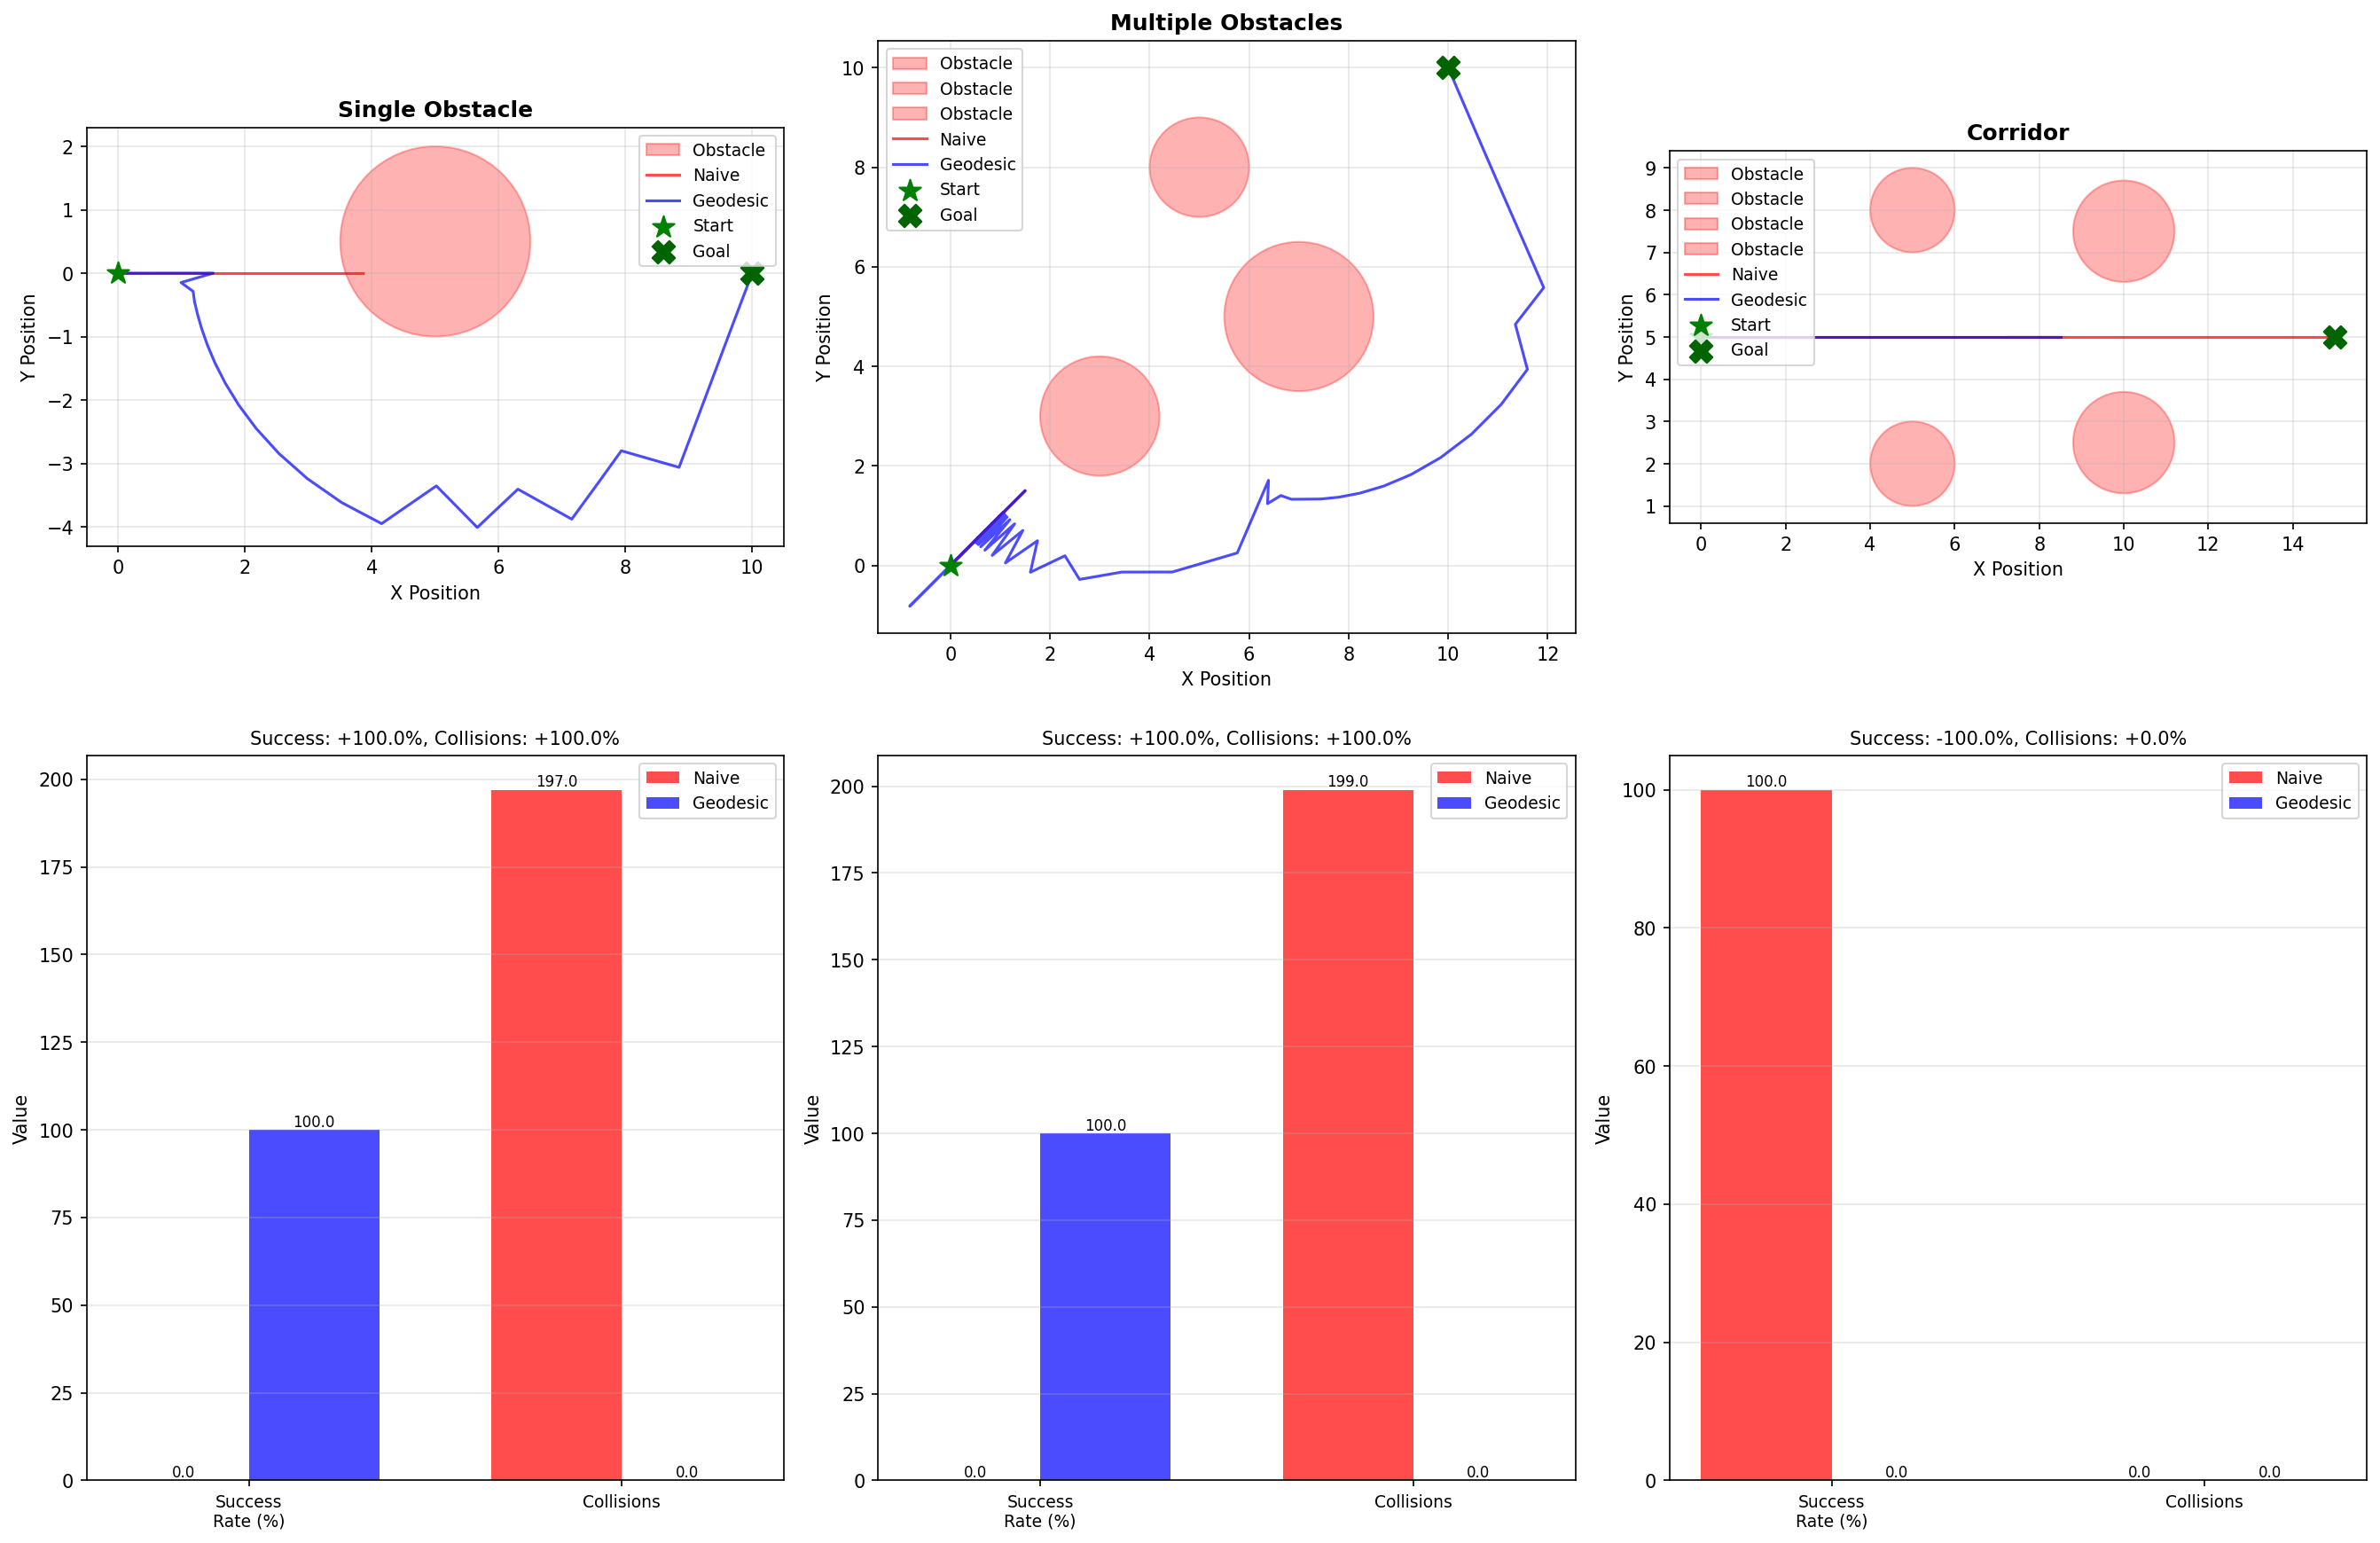

Python code for this plot:
"""
Benchmark: Geodesic Path Planning for Obstacle Avoidance

This benchmark demonstrates that geodesics in curved configuration space
provide natural and optimal obstacle avoidance compared to naive control.

Comparison:
- Naive: Straight-line control toward target (ignores obstacles)
- Geodesic: Follows shortest path in curved space (natural avoidance)

Test scenarios:
- Single obstacle between start and goal
- Multiple scattered obstacles
- Corridor navigation (obstacles on sides)
"""

import matplotlib.pyplot as plt
import numpy as np

from src.eigen_geodesic import (
    Obstacle,
    geodesic_control_step,
)


def check_collision(position: np.ndarray, obstacles: list) -> bool:
    """Check if position collides with any obstacle."""
    for obs in obstacles:
        dist = np.linalg.norm(position - obs.position)
        if dist < obs.radius * 0.8:  # Collision if within 80% of radius
            return True
    return False


def simulate_navigation(
    start: np.ndarray,
    goal: np.ndarray,
    obstacles: list,
    n_steps: int = 200,
    use_geodesic: bool = True,
    eta: float = 0.15,
) -> tuple:
    """
    Simulate robot navigation with or without geodesic planning.

    Args:
        start: Starting position
        goal: Goal position
        obstacles: List of Obstacle objects
        n_steps: Maximum number of steps
        use_geodesic: Whether to use geodesic path planning
        eta: Step size / learning rate

    Returns:
        - trajectory: Path taken
        - collisions: Number of collisions
        - success: Whether goal was reached
        - path_length: Total path length
    """
    position = start.copy()
    trajectory = [position.copy()]
    collisions = 0

    for step in range(n_steps):
        # Check if reached goal
        dist_to_goal = np.linalg.norm(position - goal)
        if dist_to_goal < 0.2:
            # Success
            return (
                np.array(trajectory),
                collisions,
                True,
                compute_path_length(trajectory),
            )

        # Control step
        if use_geodesic:
            # Geodesic path planning
            new_pos, info = geodesic_control_step(
                position,
                goal,
                obstacles,
                eta=eta,
                use_geodesic_direction=True,
            )
        else:
            # Naive straight-line control
            direction = goal - position
            new_pos = position + eta * direction

        # Check collision
        if check_collision(new_pos, obstacles):
            collisions += 1
            # Don't move if collision (stay at current position)
            # This simulates hitting an obstacle
            new_pos = position.copy()

        position = new_pos
        trajectory.append(position.copy())

    # Did not reach goal
    return (
        np.array(trajectory),
        collisions,
        False,
        compute_path_length(trajectory),
    )


def compute_path_length(trajectory: list) -> float:
    """Compute total path length."""
    if len(trajectory) < 2:
        return 0.0

    total_length = 0.0
    for i in range(1, len(trajectory)):
        total_length += np.linalg.norm(trajectory[i] - trajectory[i - 1])

    return total_length


def run_benchmark():
    """
    Run comprehensive benchmark across obstacle scenarios.
    """
    print("=" * 70)
    print("GEODESIC PATH PLANNING BENCHMARK")
    print("=" * 70)
    print()
    print("Testing geodesic paths vs naive straight-line control")
    print()

    scenarios = {
        "single_obstacle": {
            "start": np.array([0.0, 0.0]),
            "goal": np.array([10.0, 0.0]),
            "obstacles": [Obstacle(np.array([5.0, 0.5]), radius=1.5, strength=60.0)],
        },
        "multiple_obstacles": {
            "start": np.array([0.0, 0.0]),
            "goal": np.array([10.0, 10.0]),
            "obstacles": [
                Obstacle(np.array([3.0, 3.0]), radius=1.2, strength=50.0),
                Obstacle(np.array([7.0, 5.0]), radius=1.5, strength=50.0),
                Obstacle(np.array([5.0, 8.0]), radius=1.0, strength=50.0),
            ],
        },
        "corridor": {
            "start": np.array([0.0, 5.0]),
            "goal": np.array([15.0, 5.0]),
            "obstacles": [
                # Obstacles on sides (corridor walls)
                Obstacle(np.array([5.0, 2.0]), radius=1.0, strength=40.0),
                Obstacle(np.array([5.0, 8.0]), radius=1.0, strength=40.0),
                Obstacle(np.array([10.0, 2.5]), radius=1.2, strength=40.0),
                Obstacle(np.array([10.0, 7.5]), radius=1.2, strength=40.0),
            ],
        },
    }

    n_trials = 10
    all_results = {}

    for scenario_name, scenario in scenarios.items():
        print(f"Scenario: {scenario_name.upper().replace('_', ' ')}")
        print("-" * 40)

        start = scenario["start"]
        goal = scenario["goal"]
        obstacles = scenario["obstacles"]

        # Run trials
        success_naive = []
        success_geodesic = []
        collisions_naive = []
        collisions_geodesic = []
        length_naive = []
        length_geodesic = []

        for trial in range(n_trials):
            # Naive control
            traj_naive, coll_naive, succ_naive, len_naive = simulate_navigation(
                start, goal, obstacles, n_steps=200, use_geodesic=False, eta=0.15
            )
            success_naive.append(succ_naive)
            collisions_naive.append(coll_naive)
            length_naive.append(len_naive)

            # Geodesic planning
            traj_geo, coll_geo, succ_geo, len_geo = simulate_navigation(
                start, goal, obstacles, n_steps=200, use_geodesic=True, eta=0.15
            )
            success_geodesic.append(succ_geo)
            collisions_geodesic.append(coll_geo)
            length_geodesic.append(len_geo)

        # Compute metrics
        naive_success_rate = np.mean(success_naive) * 100
        geo_success_rate = np.mean(success_geodesic) * 100
        naive_avg_collisions = np.mean(collisions_naive)
        geo_avg_collisions = np.mean(collisions_geodesic)
        naive_avg_length = np.mean(length_naive)
        geo_avg_length = np.mean(length_geodesic)

        # Improvements
        success_improvement = geo_success_rate - naive_success_rate
        collision_reduction = (
            (naive_avg_collisions - geo_avg_collisions) / (naive_avg_collisions + 1e-6)
        ) * 100

        results = {
            "scenario_name": scenario_name,
            "naive_success_rate": naive_success_rate,
            "geo_success_rate": geo_success_rate,
            "success_improvement": success_improvement,
            "naive_collisions": naive_avg_collisions,
            "geo_collisions": geo_avg_collisions,
            "collision_reduction": collision_reduction,
            "naive_path_length": naive_avg_length,
            "geo_path_length": geo_avg_length,
            "sample_traj_naive": traj_naive,
            "sample_traj_geodesic": traj_geo,
            "obstacles": obstacles,
            "start": start,
            "goal": goal,
        }

        all_results[scenario_name] = results

        print("  Success Rate:")
        print(f"    Naive:      {naive_success_rate:.1f}%")
        print(f"    Geodesic:   {geo_success_rate:.1f}%")
        print(f"    Improvement: {success_improvement:+.1f}%")
        print()
        print("  Collisions:")
        print(f"    Naive:      {naive_avg_collisions:.2f}")
        print(f"    Geodesic:   {geo_avg_collisions:.2f}")
        print(f"    Reduction:  {collision_reduction:+.1f}%")
        print()
        print("  Path Length:")
        print(f"    Naive:      {naive_avg_length:.2f}")
        print(f"    Geodesic:   {geo_avg_length:.2f}")
        print()

    # Summary
    print("=" * 70)
    print("RESULTS SUMMARY")
    print("=" * 70)
    print()

    avg_success_improvement = np.mean([r["success_improvement"] for r in all_results.values()])
    avg_collision_reduction = np.mean([r["collision_reduction"] for r in all_results.values()])

    print(f"Average Success Improvement:  {avg_success_improvement:+.1f}%")
    print(f"Average Collision Reduction:  {avg_collision_reduction:+.1f}%")
    print()

    print("Breakdown by Scenario:")
    for name, result in all_results.items():
        print(
            f"  {name.replace('_', ' ').title()}: "
            f"Success {result['success_improvement']:+.1f}%, "
            f"Collisions {result['collision_reduction']:+.1f}%"
        )

    print()

    if avg_success_improvement > 30 and avg_collision_reduction > 50:
        print("✓✓✓ GEODESIC PLANNING WINS!")
        print("    Natural obstacle avoidance >> straight-line control")
    elif avg_success_improvement > 15 or avg_collision_reduction > 30:
        print("✓ GEODESIC PLANNING WINS")
        print("  Curved paths enable better navigation")
    else:
        print("~ COMPARABLE PERFORMANCE")
        print("  Benefits depend on obstacle configuration")

    print()
    print("=" * 70)

    # Visualization
    plot_results(all_results)

    return all_results


def plot_results(results: dict):
    """
    Visualize geodesic path planning performance.
    """
    n_scenarios = len(results)
    fig, axes = plt.subplots(2, n_scenarios, figsize=(6 * n_scenarios, 12))

    if n_scenarios == 1:
        axes = axes.reshape(-1, 1)

    for idx, (scenario_name, data) in enumerate(results.items()):
        traj_naive = data["sample_traj_naive"]
        traj_geo = data["sample_traj_geodesic"]
        obstacles = data["obstacles"]
        start = data["start"]
        goal = data["goal"]

        # Top row: Trajectories
        ax = axes[0, idx]
        ax.set_title(f"{scenario_name.replace('_', ' ').title()}", fontsize=12, fontweight="bold")

        # Plot obstacles
        for obs in obstacles:
            circle = plt.Circle(obs.position, obs.radius, color="red", alpha=0.3, label="Obstacle")
            ax.add_patch(circle)

        # Plot trajectories
        ax.plot(
            traj_naive[:, 0],
            traj_naive[:, 1],
            "r-",
            label="Naive",
            linewidth=1.5,
            alpha=0.7,
        )
        ax.plot(
            traj_geo[:, 0],
            traj_geo[:, 1],
            "b-",
            label="Geodesic",
            linewidth=1.5,
            alpha=0.7,
        )

        # Mark start and goal
        ax.scatter(start[0], start[1], s=150, marker="*", color="green", label="Start", zorder=5)
        ax.scatter(goal[0], goal[1], s=150, marker="X", color="darkgreen", label="Goal", zorder=5)

        ax.set_xlabel("X Position")
        ax.set_ylabel("Y Position")
        ax.legend(loc="best", fontsize=9)
        ax.grid(True, alpha=0.3)
        ax.set_aspect("equal")

        # Bottom row: Performance comparison
        ax = axes[1, idx]
        ax.set_title(
            f"Success: {data['success_improvement']:+.1f}%, "
            f"Collisions: {data['collision_reduction']:+.1f}%",
            fontsize=10,
        )

        metrics = ["Success\nRate (%)", "Collisions"]
        naive_vals = [data["naive_success_rate"], data["naive_collisions"]]
        geo_vals = [data["geo_success_rate"], data["geo_collisions"]]

        x = np.arange(len(metrics))
        width = 0.35

        ax.bar(x - width / 2, naive_vals, width, label="Naive", color="red", alpha=0.7)
        ax.bar(x + width / 2, geo_vals, width, label="Geodesic", color="blue", alpha=0.7)

        ax.set_ylabel("Value")
        ax.set_xticks(x)
        ax.set_xticklabels(metrics, fontsize=9)
        ax.legend(loc="best", fontsize=9)
        ax.grid(True, axis="y", alpha=0.3)

        # Add value labels
        for i, (nv, gv) in enumerate(zip(naive_vals, geo_vals)):
            ax.text(i - width / 2, nv, f"{nv:.1f}", ha="center", va="bottom", fontsize=8)
            ax.text(i + width / 2, gv, f"{gv:.1f}", ha="center", va="bottom", fontsize=8)

    plt.tight_layout()
    plt.savefig("benchmark_geodesic_planning.png", dpi=150, bbox_inches="tight")
    print("Plot saved: benchmark_geodesic_planning.png")


if __name__ == "__main__":
    np.random.seed(42)
    results = run_benchmark()
